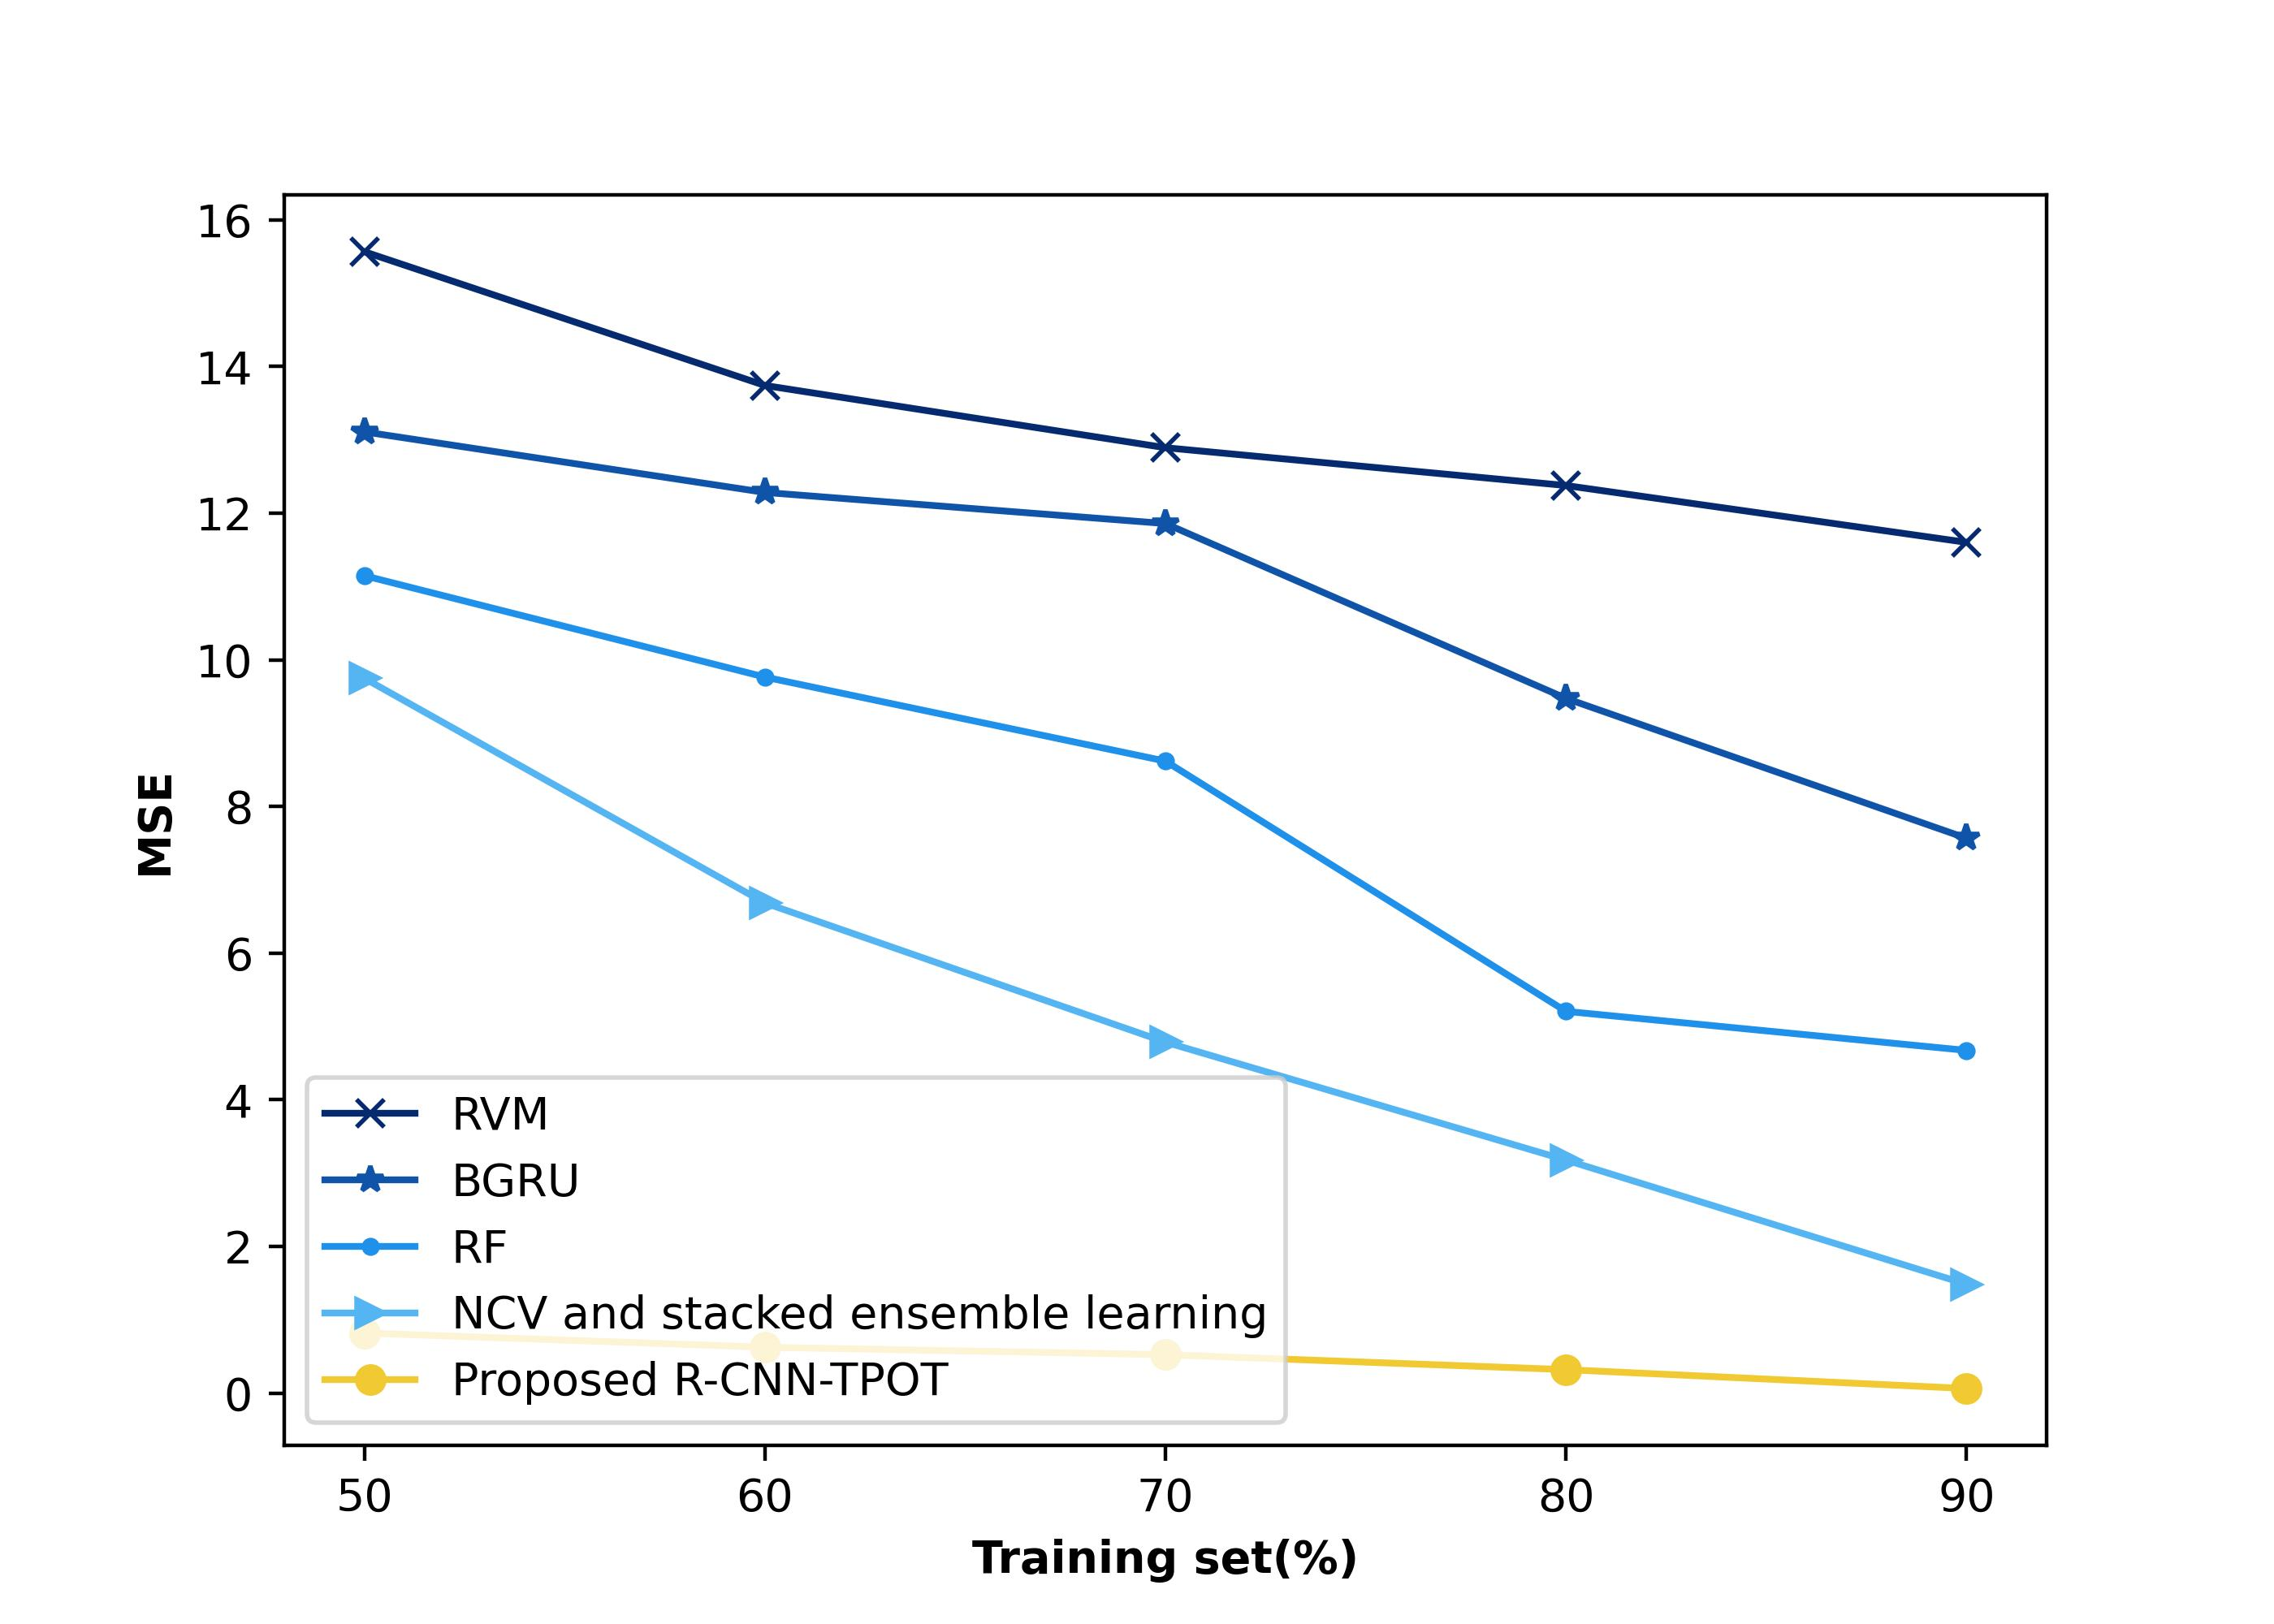

Values plotted in this chart, from the file beside it:
15.56455904, 13.10826669, 11.14705037, 9.747811954, 0.81967322
13.74, 12.28, 9.764, 6.684, 0.6259
12.89, 11.86, 8.619, 4.786, 0.5246
12.38, 9.474, 5.206, 3.178, 0.3204
11.6, 7.566, 4.674, 1.485, 0.06286
